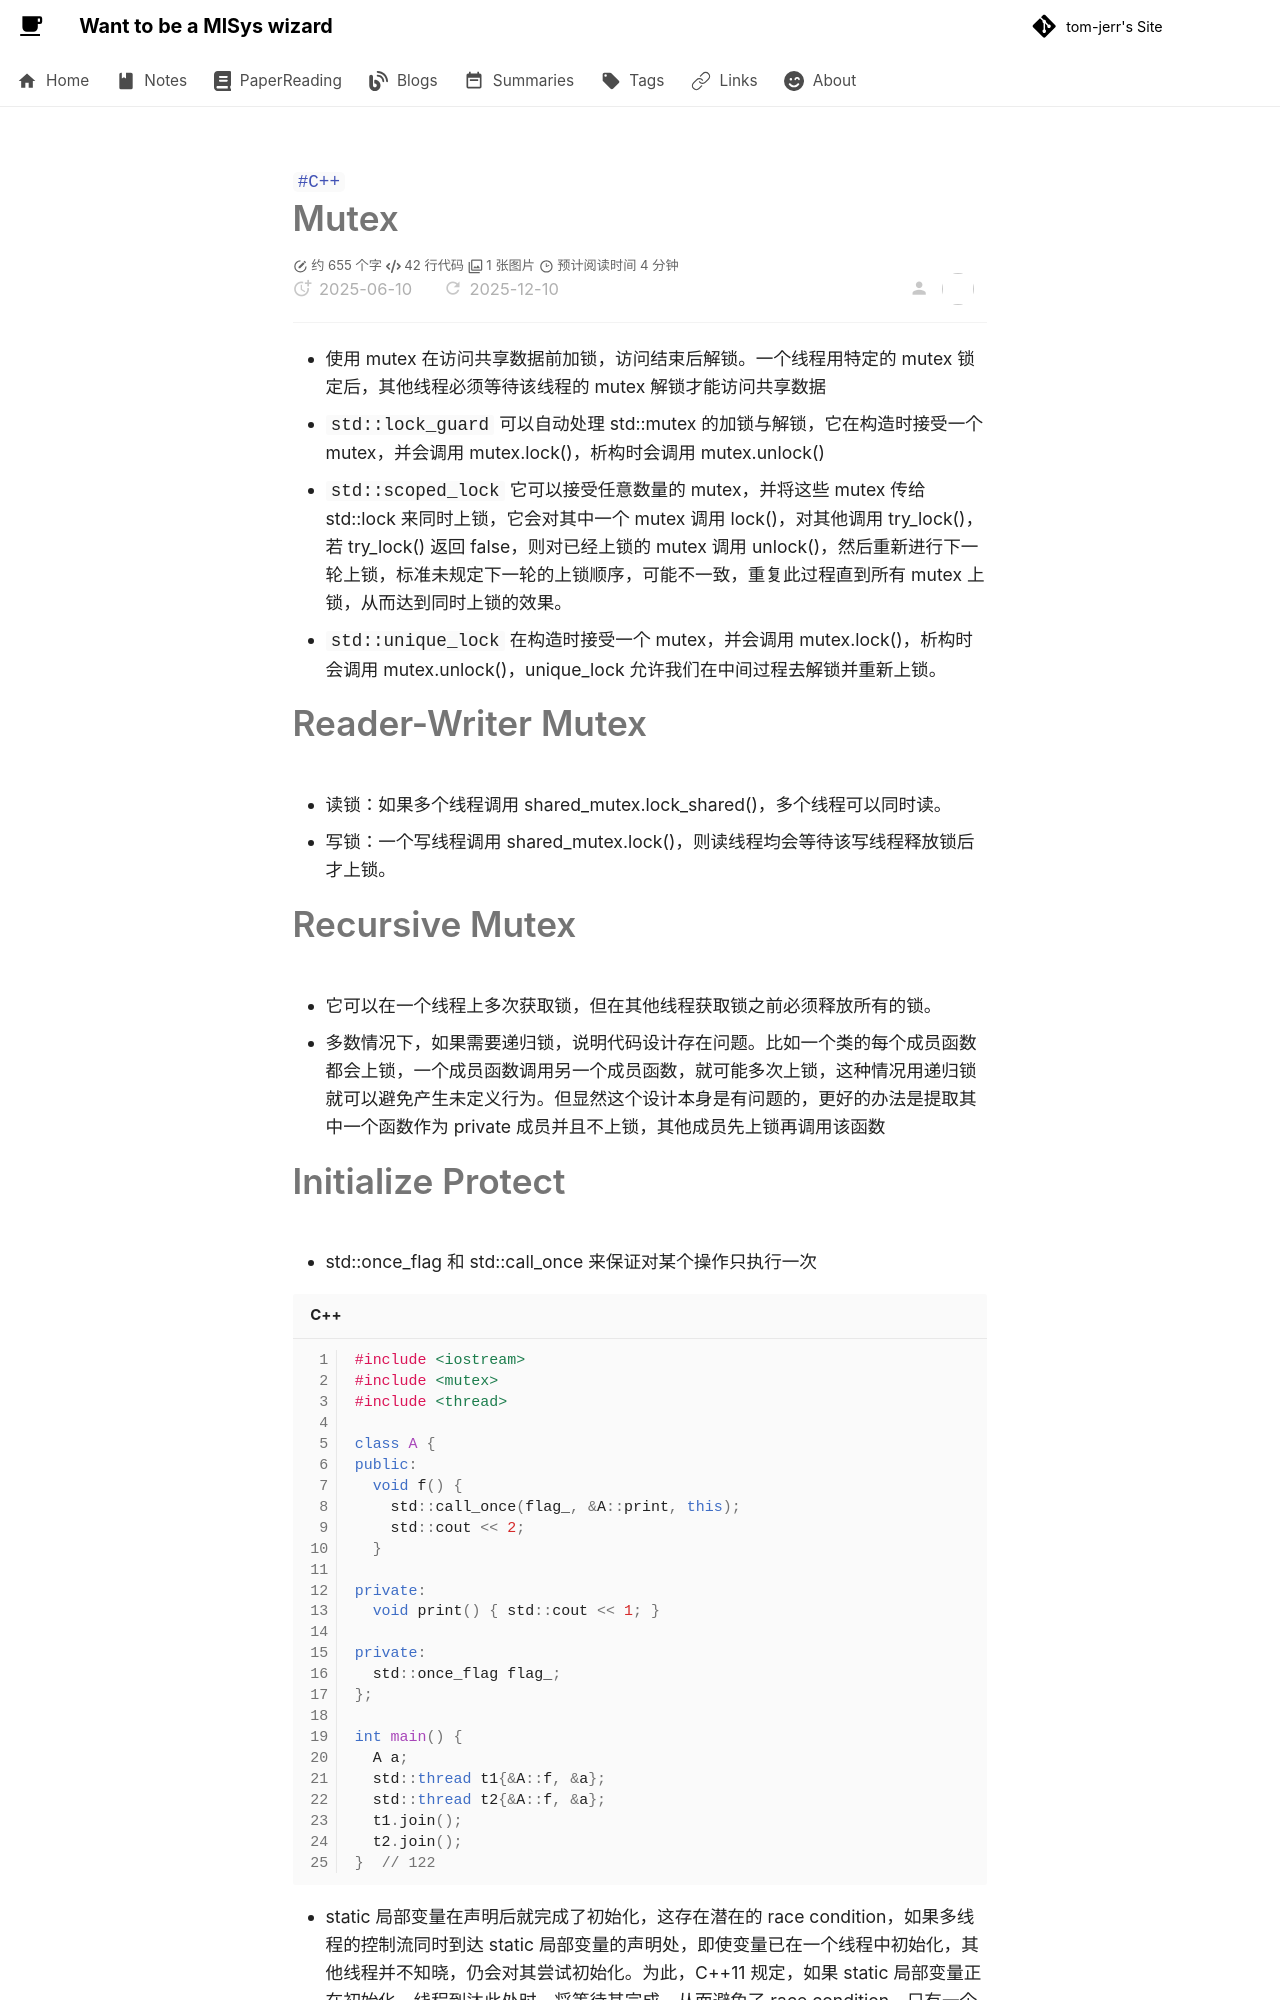

repository: tom-jerr/tom-jerr.github.io · page: notes/C++Concurrency/3-shared data protection/index.html · generator: mkdocs

---

title: Thread Shared Data Protection
created: 2025-06-10
update:
comments: true
description: C++ 中线程共享数据的保护方式
katex: true
tags:

- C++

---

# Mutex

- 使用 mutex 在访问共享数据前加锁，访问结束后解锁。一个线程用特定的 mutex 锁定后，其他线程必须等待该线程的 mutex 解锁才能访问共享数据
- `std::lock_guard` 可以自动处理 std::mutex 的加锁与解锁，它在构造时接受一个 mutex，并会调用 mutex.lock()，析构时会调用 mutex.unlock()
- `std::scoped_lock` 它可以接受任意数量的 mutex，并将这些 mutex 传给 std::lock 来同时上锁，它会对其中一个 mutex 调用 lock()，对其他调用 try_lock()，若 try_lock() 返回 false，则对已经上锁的 mutex 调用 unlock()，然后重新进行下一轮上锁，标准未规定下一轮的上锁顺序，可能不一致，重复此过程直到所有 mutex 上锁，从而达到同时上锁的效果。
- `std::unique_lock` 在构造时接受一个 mutex，并会调用 mutex.lock()，析构时会调用 mutex.unlock()，unique_lock 允许我们在中间过程去解锁并重新上锁。

# Reader-Writer Mutex

- 读锁：如果多个线程调用 shared_mutex.lock_shared()，多个线程可以同时读。
- 写锁：一个写线程调用 shared_mutex.lock()，则读线程均会等待该写线程释放锁后才上锁。

# Recursive Mutex

- 它可以在一个线程上多次获取锁，但在其他线程获取锁之前必须释放所有的锁。
- 多数情况下，如果需要递归锁，说明代码设计存在问题。比如一个类的每个成员函数都会上锁，一个成员函数调用另一个成员函数，就可能多次上锁，这种情况用递归锁就可以避免产生未定义行为。但显然这个设计本身是有问题的，更好的办法是提取其中一个函数作为 private 成员并且不上锁，其他成员先上锁再调用该函数
